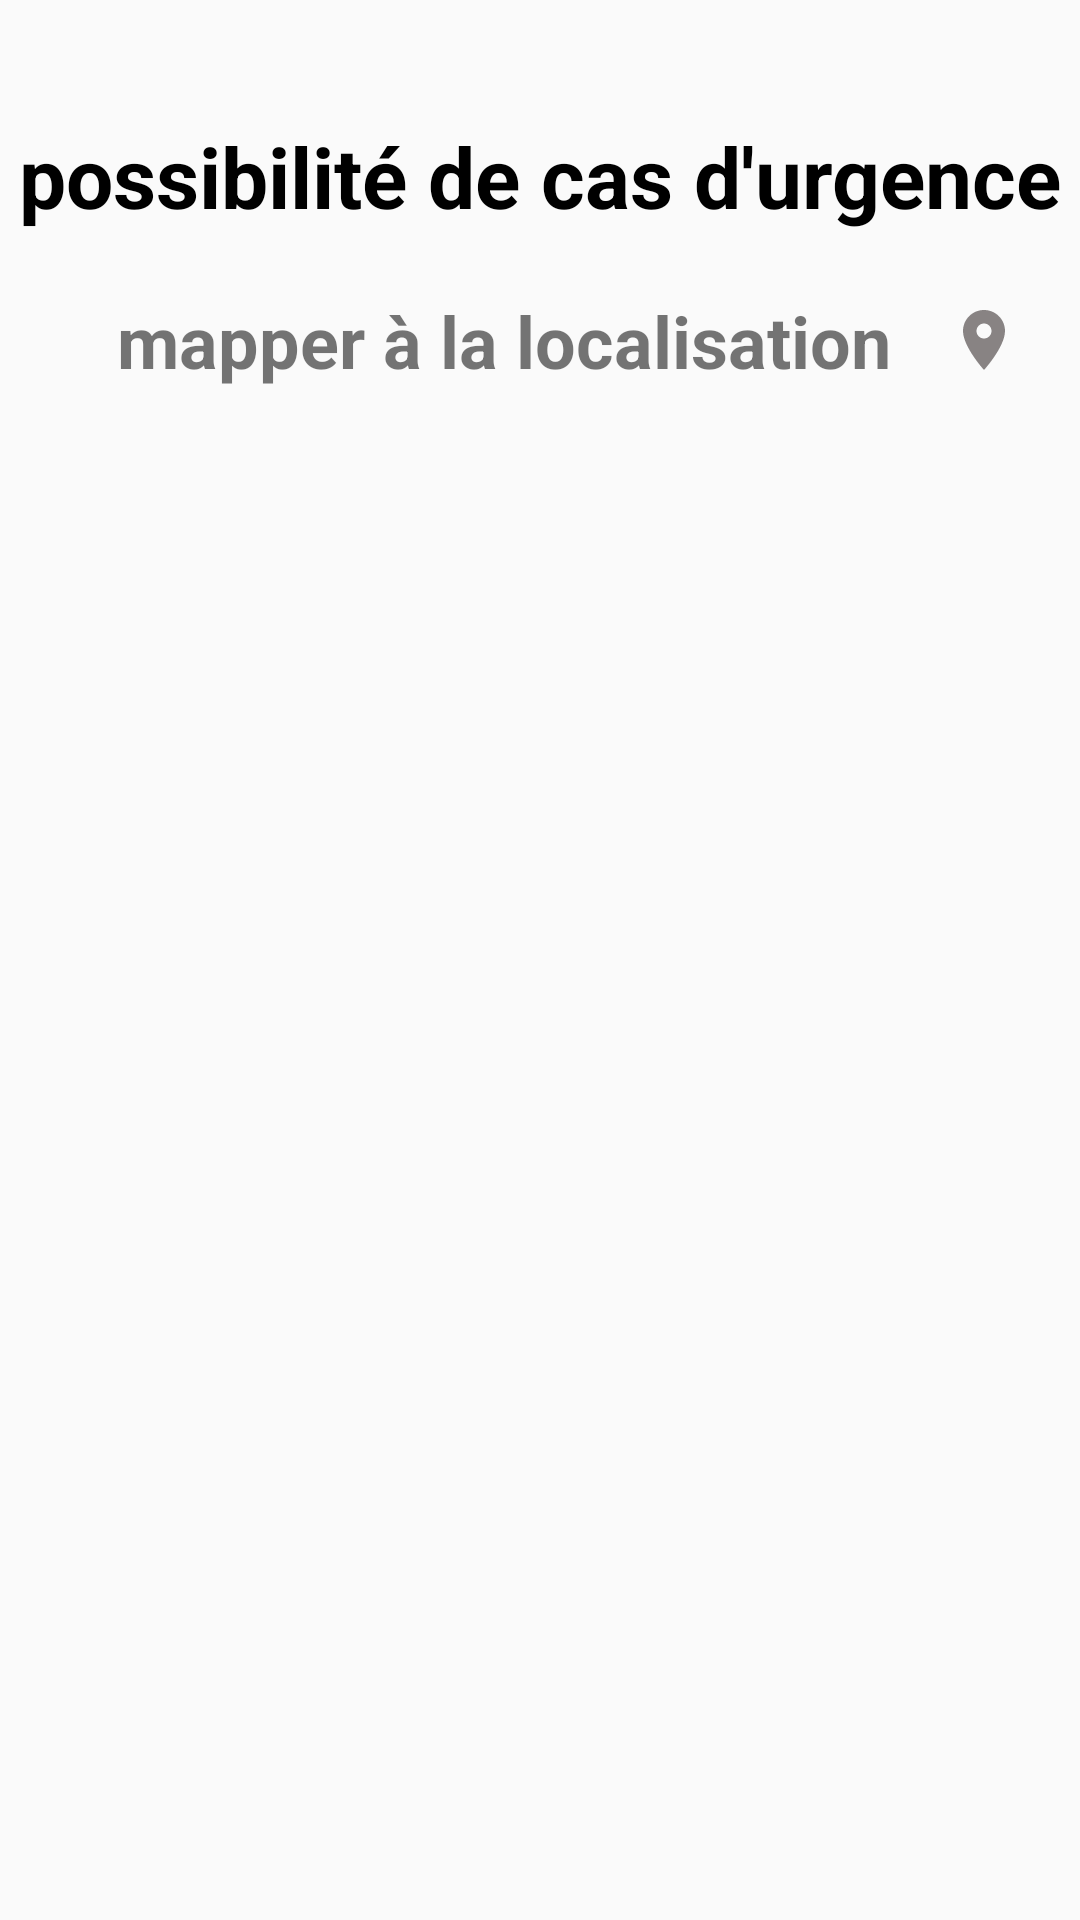

Write the Android layout XML for this screen, with the resource values it uses.
<!-- AndroidManifest.xml: application theme Theme.Aman -->
<!-- res/layout/emergency_case_confirm_deny.xml -->
<?xml version="1.0" encoding="utf-8"?>
<RelativeLayout xmlns:android="http://schemas.android.com/apk/res/android"
    android:layout_width="match_parent"
    android:layout_height="match_parent">
    <TextView
        android:id="@+id/tv1_alert"
        android:layout_width="match_parent"
        android:layout_height="wrap_content"
        android:layout_marginTop="40dp"
        android:gravity="center"
        android:text="possibilité de cas d'urgence"
        android:textColor="@color/black"
        android:textSize="28dp"
        android:textStyle="bold"
        />
    <TextView
        android:layout_width="match_parent"
        android:layout_height="wrap_content"
        android:layout_below="@+id/tv1_alert"
        android:layout_centerHorizontal="true"
        android:layout_marginLeft="20dp"
        android:layout_marginTop="20dp"
        android:layout_marginRight="20dp"
        android:gravity="center"
        android:text="mapper à la localisation"
        android:textSize="24dp"
        android:drawableEnd="@drawable/location"
        android:textStyle="bold"
        />
</RelativeLayout>
<!-- resources referenced by this layout -->
<resources>
  <color name="black">#FF000000</color>
  <!-- drawable location (drawable) -->
  <vector android:height="24dp" android:tint="#888383"
      android:viewportHeight="24" android:viewportWidth="24"
      android:width="24dp" xmlns:android="http://schemas.android.com/apk/res/android">
      <path android:fillColor="@android:color/white" android:pathData="M12,2C8.13,2 5,5.13 5,9c0,5.25 7,13 7,13s7,-7.75 7,-13c0,-3.87 -3.13,-7 -7,-7zM12,11.5c-1.38,0 -2.5,-1.12 -2.5,-2.5s1.12,-2.5 2.5,-2.5 2.5,1.12 2.5,2.5 -1.12,2.5 -2.5,2.5z"/>
  </vector>
  <style name="Theme.Aman" parent="Theme.AppCompat.Light.NoActionBar">
          
          <item name="colorPrimary">#F21905</item>
          <item name="colorPrimaryVariant">@color/gris</item>
          <item name="colorOnPrimary">@color/white</item>
          
          <item name="colorSecondary">@color/teal_200</item>
          <item name="colorSecondaryVariant">@color/teal_700</item>
          <item name="colorOnSecondary">@color/black</item>
          
          <item name="android:statusBarColor" tools:targetApi="l">?attr/colorPrimaryVariant</item>
          
      </style>
  <color name="gris">#E4E3E2</color>
  <color name="white">#FFFFFFFF</color>
  <color name="teal_200">#FF03DAC5</color>
  <color name="teal_700">#FF018786</color>
</resources>
